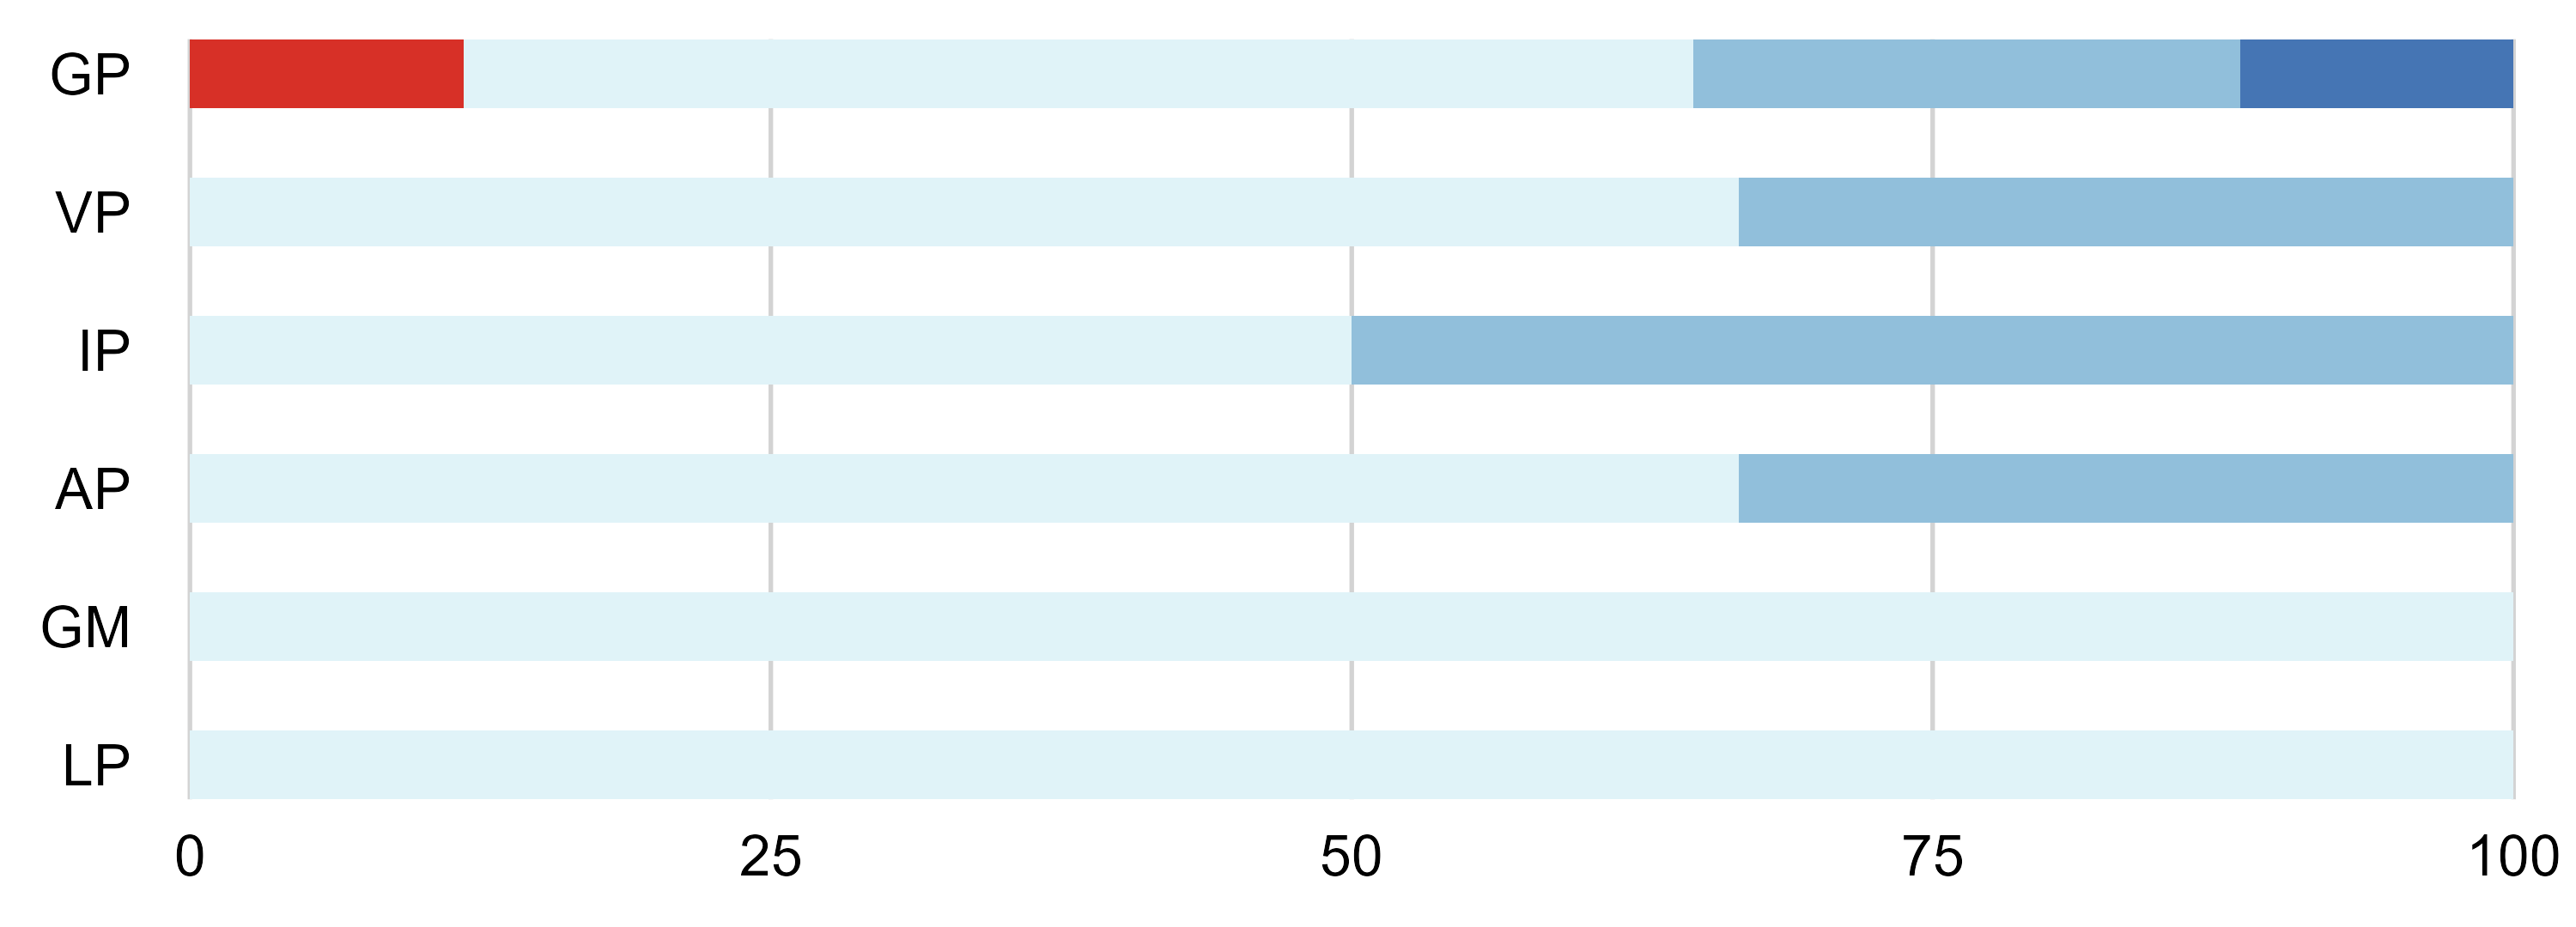

Source data for this figure (header and first rows):
acid_alc, acid, alc, king_cond, group_count, total_count, percentage, position1_groups, position2_groups
AP, A, P, Metazoa, 2, 3, 66.67, aliphatic, special
AP, A, P, Viridiplantae, 1, 3, 33.33, aliphatic, special
GM, G, M, Metazoa, 2, 2, 100, aliphatic, special
GP, G, P, Bacillati, 2, 17, 11.76, aliphatic, special
GP, G, P, Metazoa, 9, 17, 52.94, aliphatic, special
GP, G, P, Other, 2, 17, 11.76, aliphatic, special
GP, G, P, Viridiplantae, 4, 17, 23.53, aliphatic, special
IP, I, P, Metazoa, 2, 4, 50, aliphatic, special
IP, I, P, Viridiplantae, 2, 4, 50, aliphatic, special
LP, L, P, Metazoa, 1, 1, 100, aliphatic, special
VP, V, P, Metazoa, 4, 6, 66.67, aliphatic, special
VP, V, P, Viridiplantae, 2, 6, 33.33, aliphatic, special
